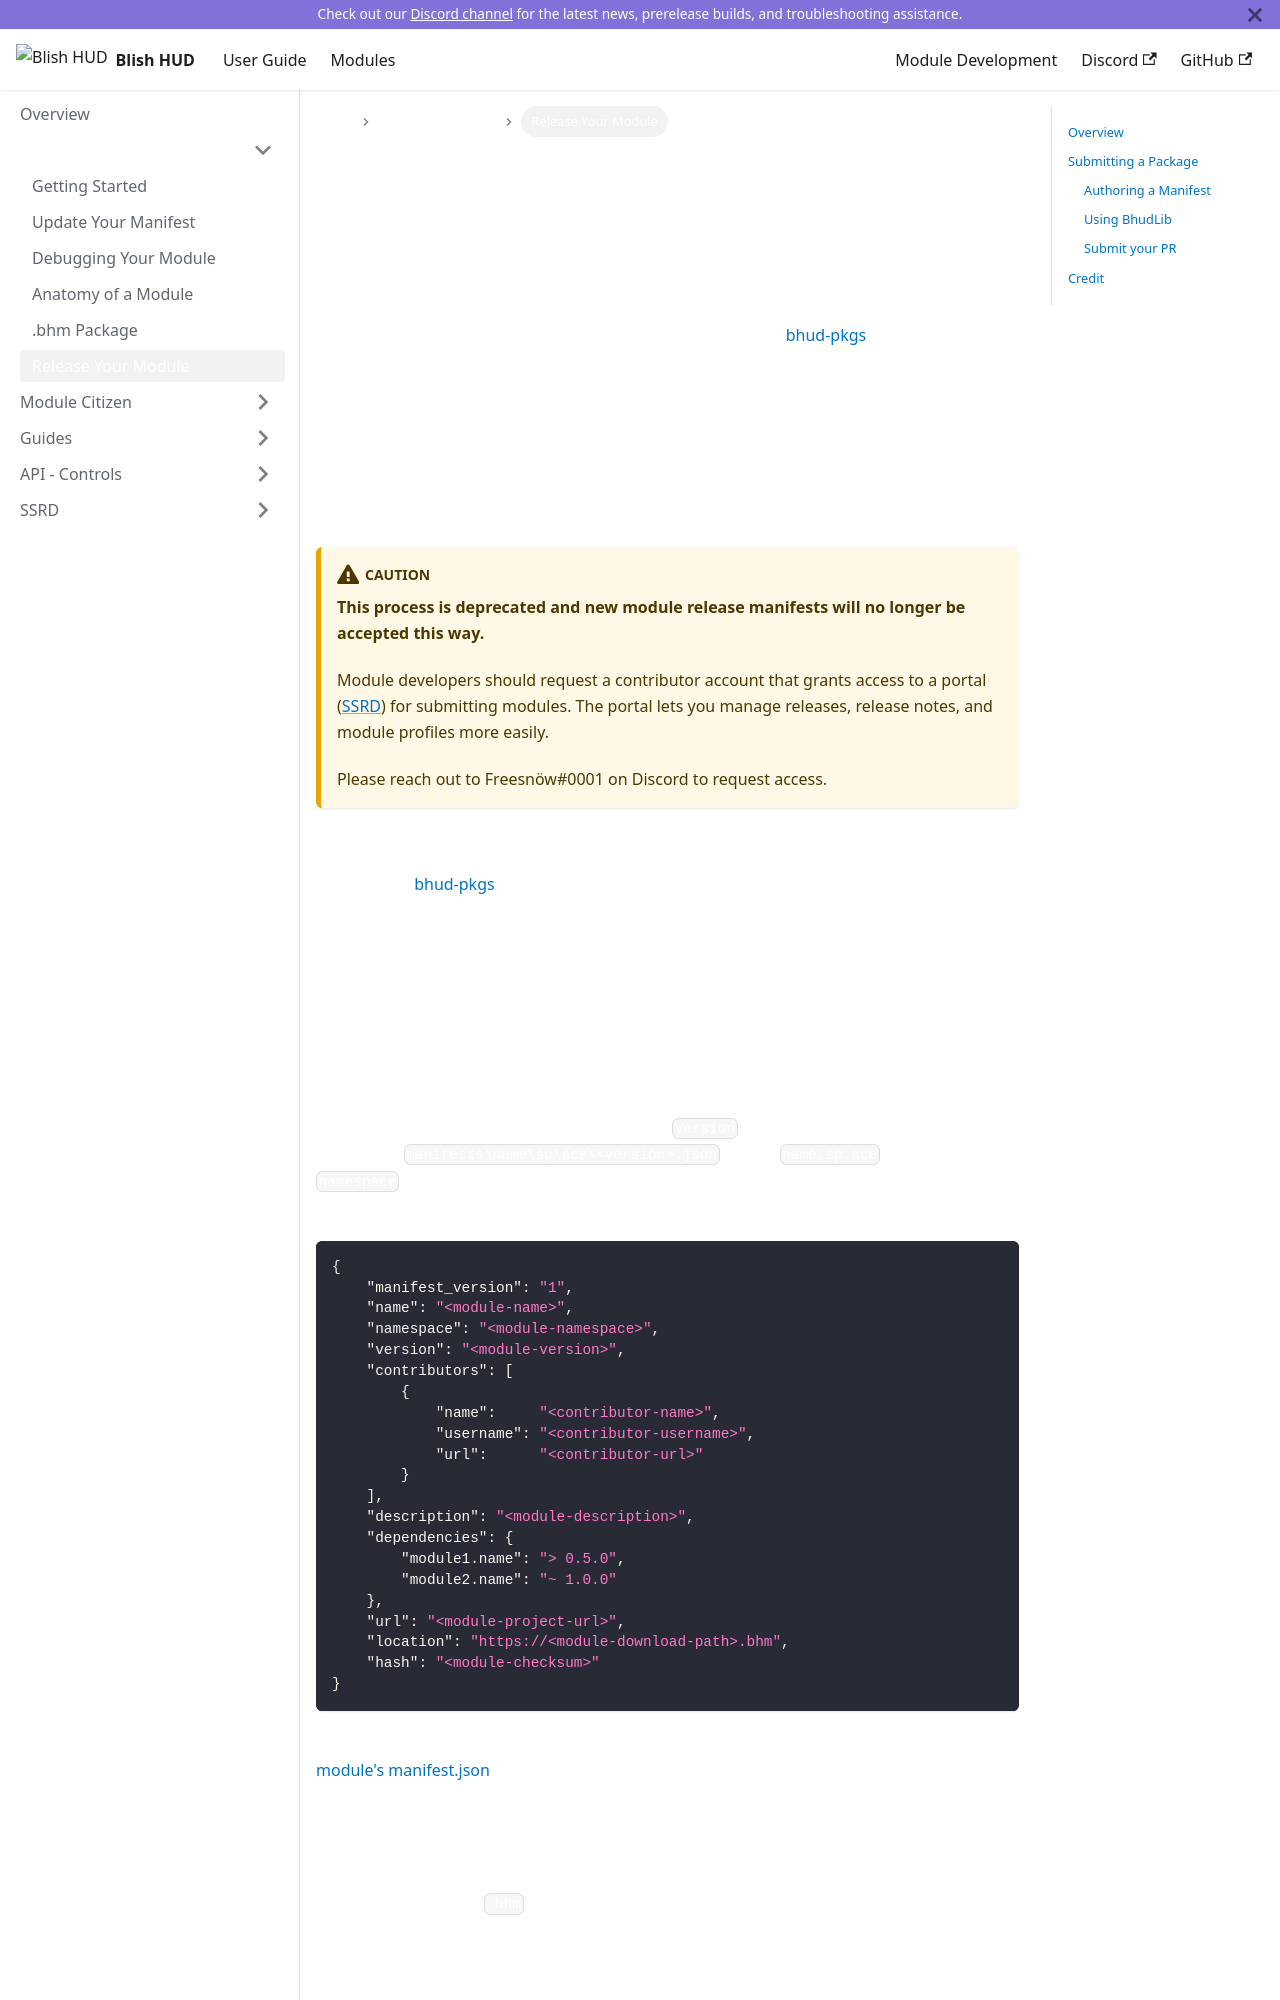

repository: blish-hud/new.blishhud.com · page: docs/modules/overview/release/index.html · generator: docusaurus

---
id: release
title: Release Your Module
---

## Overview

Blish HUD supports module management through repositories. By default, it references pkgs.blishhud.com, which accepts contributions via PRs to the [bhud-pkgs](https://github.com/blish-hud/bhud-pkgs) repository.

This repository contains the manifest files for Blish HUD modules. Submit manifests for your modules so they can appear in the Blish HUD module viewer. This helps users discover your modules and automatically update them when you publish changes.

## Submitting a Package

:::caution
**This process is deprecated and new module release manifests will no longer be accepted this way.**

Module developers should request a contributor account that grants access to a portal ([SSRD](/docs/modules/ssrd/overview)) for submitting modules. The portal lets you manage releases, release notes, and module profiles more easily.

Please reach out to Freesnöw#0001 on Discord to request access.
:::

To submit a package to the repository, follow these steps:

1. Fork the [bhud-pkgs](https://github.com/blish-hud/bhud-pkgs) repository
2. Author a manifest and place it in the appropriate directory
3. Submit your PR
5. Respond to any feedback

### Authoring a Manifest

The minimal manifest syntax is below. Submit only one manifest per PR.

Ensure that the manifest filename matches the `Version` and that the manifest lives in the folder path `manifests\name\sp\ace\<version>.json` (where `name.sp.ace` is your module's `namespace`). BhudLib (described below) helps ensure your manifest accurately represents your module.

```json
{
    "manifest_version": "1",
    "name": "<module-name>",
    "namespace": "<module-namespace>",
    "version": "<module-version>",
    "contributors": [
        {
            "name":     "<contributor-name>",
            "username": "<contributor-username>",
            "url":      "<contributor-url>"
        }
    ],
    "description": "<module-description>",
    "dependencies": {
        "module1.name": "> 0.5.0",
        "module2.name": "~ 1.0.0"
    },
    "url": "<module-project-url>",
    "location": "https://<module-download-path>.bhm",
    "hash": "<module-checksum>"
}
```

The majority of these fields should directly mirror their corresponding values found in your [module's manifest.json](/docs/modules/overview/update-your-manifest).
